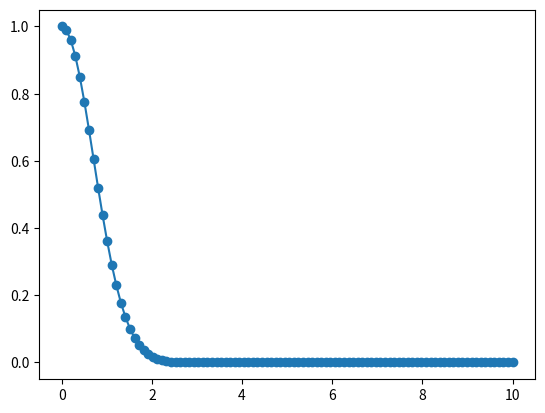

Python code for this plot:
import numpy as np
import matplotlib.pyplot as plt
"""
Compute the median of a probability distribution, p(d).  Where:
 - d is an array of equally-spaced coordinates in d-space
 - p is an array containing the values of p(d) at the corresponding
   coordinates in d
"""

def gaussian_function(x):
    return np.exp(-x*x)

# Can this be done with recursion and memoization?
def cum_sum(p_in):
    return 0

def compute_median(d_in, p_in):
    return 0

if __name__ == '__main__':
    print("Compute median of a probability distribution, p(d)")

    N = 100
    d = np.linspace(0, 10, N)
    p = gaussian_function(d)

    print(d)
    print(p)

    plt.plot(d, p, '-o')
    plt.show()


    